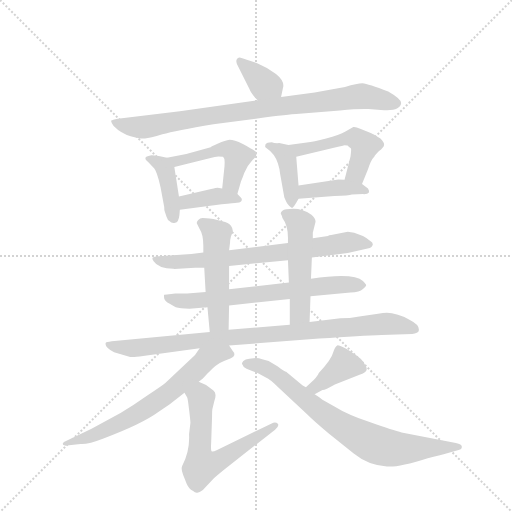
t = 0.00 s
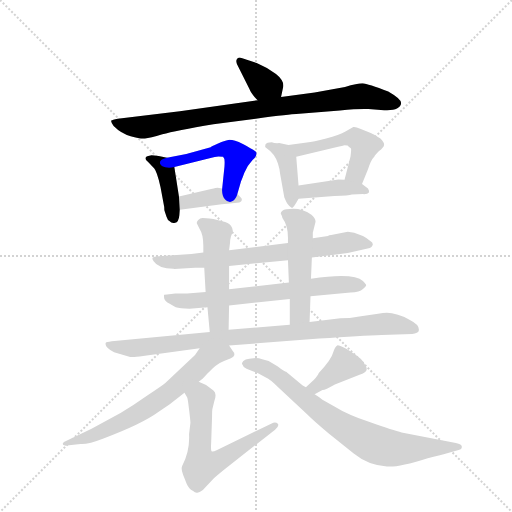
t = 2.42 s
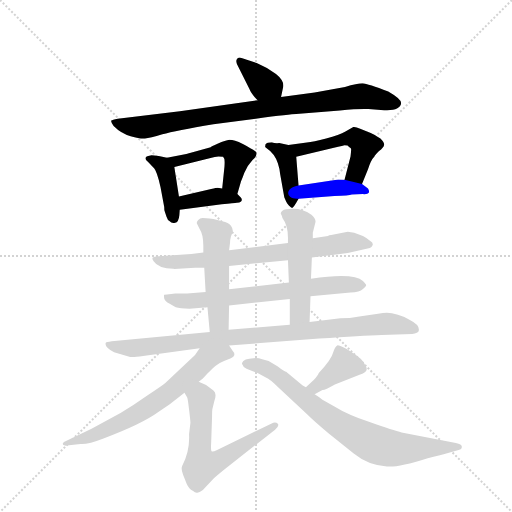
t = 4.83 s
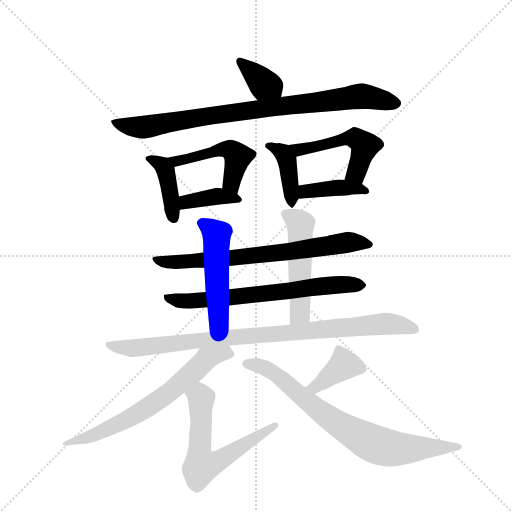
t = 7.24 s
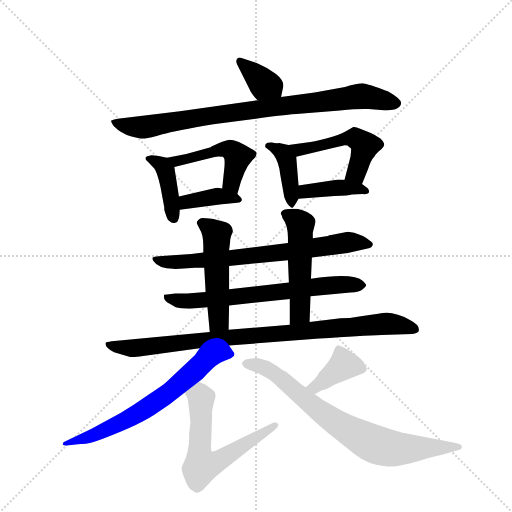
t = 9.66 s
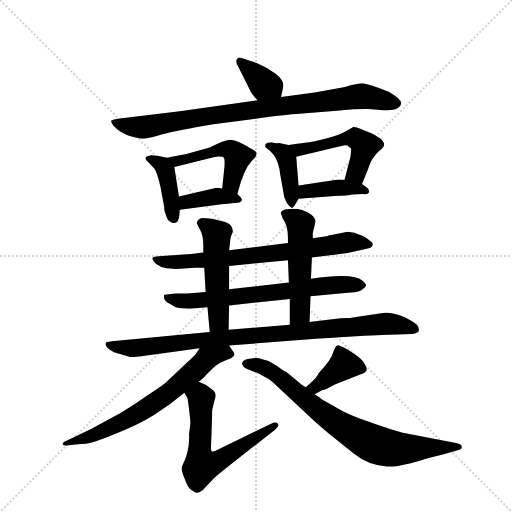
t = 12.07 s

The animated SVG that drew these frames (rendered in a browser with its animation timeline set to each time). Animation: 17 CSS @keyframes rules; one cycle of 12.07 s.

<svg version="1.1" viewBox="0 0 1024 1024" xmlns="http://www.w3.org/2000/svg">
  <g stroke="lightgray" stroke-dasharray="1,1" stroke-width="1" transform="scale(4, 4)">
    <line x1="0" y1="0" x2="256" y2="256"></line>
    <line x1="256" y1="0" x2="0" y2="256"></line>
    <line x1="128" y1="0" x2="128" y2="256"></line>
    <line x1="0" y1="128" x2="256" y2="128"></line>
  </g>
  <g transform="scale(0.92, -0.92) translate(60, -900)">
    <style type="text/css">
      
        @keyframes keyframes0 {
          from {
            stroke: blue;
            stroke-dashoffset: 365;
            stroke-width: 128;
          }
          54% {
            animation-timing-function: step-end;
            stroke: blue;
            stroke-dashoffset: 0;
            stroke-width: 128;
          }
          to {
            stroke: black;
            stroke-width: 1024;
          }
        }
        #make-me-a-hanzi-animation-0 {
          animation: keyframes0 0.5470377604166666s both;
          animation-delay: 0s;
          animation-timing-function: linear;
        }
      
        @keyframes keyframes1 {
          from {
            stroke: blue;
            stroke-dashoffset: 874;
            stroke-width: 128;
          }
          74% {
            animation-timing-function: step-end;
            stroke: blue;
            stroke-dashoffset: 0;
            stroke-width: 128;
          }
          to {
            stroke: black;
            stroke-width: 1024;
          }
        }
        #make-me-a-hanzi-animation-1 {
          animation: keyframes1 0.9612630208333334s both;
          animation-delay: 0.5470377604166666s;
          animation-timing-function: linear;
        }
      
        @keyframes keyframes2 {
          from {
            stroke: blue;
            stroke-dashoffset: 399;
            stroke-width: 128;
          }
          56% {
            animation-timing-function: step-end;
            stroke: blue;
            stroke-dashoffset: 0;
            stroke-width: 128;
          }
          to {
            stroke: black;
            stroke-width: 1024;
          }
        }
        #make-me-a-hanzi-animation-2 {
          animation: keyframes2 0.57470703125s both;
          animation-delay: 1.50830078125s;
          animation-timing-function: linear;
        }
      
        @keyframes keyframes3 {
          from {
            stroke: blue;
            stroke-dashoffset: 488;
            stroke-width: 128;
          }
          61% {
            animation-timing-function: step-end;
            stroke: blue;
            stroke-dashoffset: 0;
            stroke-width: 128;
          }
          to {
            stroke: black;
            stroke-width: 1024;
          }
        }
        #make-me-a-hanzi-animation-3 {
          animation: keyframes3 0.6471354166666666s both;
          animation-delay: 2.0830078125s;
          animation-timing-function: linear;
        }
      
        @keyframes keyframes4 {
          from {
            stroke: blue;
            stroke-dashoffset: 382;
            stroke-width: 128;
          }
          55% {
            animation-timing-function: step-end;
            stroke: blue;
            stroke-dashoffset: 0;
            stroke-width: 128;
          }
          to {
            stroke: black;
            stroke-width: 1024;
          }
        }
        #make-me-a-hanzi-animation-4 {
          animation: keyframes4 0.5608723958333334s both;
          animation-delay: 2.7301432291666665s;
          animation-timing-function: linear;
        }
      
        @keyframes keyframes5 {
          from {
            stroke: blue;
            stroke-dashoffset: 406;
            stroke-width: 128;
          }
          57% {
            animation-timing-function: step-end;
            stroke: blue;
            stroke-dashoffset: 0;
            stroke-width: 128;
          }
          to {
            stroke: black;
            stroke-width: 1024;
          }
        }
        #make-me-a-hanzi-animation-5 {
          animation: keyframes5 0.5804036458333334s both;
          animation-delay: 3.291015625s;
          animation-timing-function: linear;
        }
      
        @keyframes keyframes6 {
          from {
            stroke: blue;
            stroke-dashoffset: 506;
            stroke-width: 128;
          }
          62% {
            animation-timing-function: step-end;
            stroke: blue;
            stroke-dashoffset: 0;
            stroke-width: 128;
          }
          to {
            stroke: black;
            stroke-width: 1024;
          }
        }
        #make-me-a-hanzi-animation-6 {
          animation: keyframes6 0.6617838541666666s both;
          animation-delay: 3.8714192708333335s;
          animation-timing-function: linear;
        }
      
        @keyframes keyframes7 {
          from {
            stroke: blue;
            stroke-dashoffset: 400;
            stroke-width: 128;
          }
          57% {
            animation-timing-function: step-end;
            stroke: blue;
            stroke-dashoffset: 0;
            stroke-width: 128;
          }
          to {
            stroke: black;
            stroke-width: 1024;
          }
        }
        #make-me-a-hanzi-animation-7 {
          animation: keyframes7 0.5755208333333334s both;
          animation-delay: 4.533203125s;
          animation-timing-function: linear;
        }
      
        @keyframes keyframes8 {
          from {
            stroke: blue;
            stroke-dashoffset: 723;
            stroke-width: 128;
          }
          70% {
            animation-timing-function: step-end;
            stroke: blue;
            stroke-dashoffset: 0;
            stroke-width: 128;
          }
          to {
            stroke: black;
            stroke-width: 1024;
          }
        }
        #make-me-a-hanzi-animation-8 {
          animation: keyframes8 0.83837890625s both;
          animation-delay: 5.108723958333333s;
          animation-timing-function: linear;
        }
      
        @keyframes keyframes9 {
          from {
            stroke: blue;
            stroke-dashoffset: 685;
            stroke-width: 128;
          }
          69% {
            animation-timing-function: step-end;
            stroke: blue;
            stroke-dashoffset: 0;
            stroke-width: 128;
          }
          to {
            stroke: black;
            stroke-width: 1024;
          }
        }
        #make-me-a-hanzi-animation-9 {
          animation: keyframes9 0.8074544270833334s both;
          animation-delay: 5.947102864583333s;
          animation-timing-function: linear;
        }
      
        @keyframes keyframes10 {
          from {
            stroke: blue;
            stroke-dashoffset: 504;
            stroke-width: 128;
          }
          62% {
            animation-timing-function: step-end;
            stroke: blue;
            stroke-dashoffset: 0;
            stroke-width: 128;
          }
          to {
            stroke: black;
            stroke-width: 1024;
          }
        }
        #make-me-a-hanzi-animation-10 {
          animation: keyframes10 0.66015625s both;
          animation-delay: 6.754557291666666s;
          animation-timing-function: linear;
        }
      
        @keyframes keyframes11 {
          from {
            stroke: blue;
            stroke-dashoffset: 512;
            stroke-width: 128;
          }
          63% {
            animation-timing-function: step-end;
            stroke: blue;
            stroke-dashoffset: 0;
            stroke-width: 128;
          }
          to {
            stroke: black;
            stroke-width: 1024;
          }
        }
        #make-me-a-hanzi-animation-11 {
          animation: keyframes11 0.6666666666666666s both;
          animation-delay: 7.414713541666666s;
          animation-timing-function: linear;
        }
      
        @keyframes keyframes12 {
          from {
            stroke: blue;
            stroke-dashoffset: 924;
            stroke-width: 128;
          }
          75% {
            animation-timing-function: step-end;
            stroke: blue;
            stroke-dashoffset: 0;
            stroke-width: 128;
          }
          to {
            stroke: black;
            stroke-width: 1024;
          }
        }
        #make-me-a-hanzi-animation-12 {
          animation: keyframes12 1.001953125s both;
          animation-delay: 8.081380208333332s;
          animation-timing-function: linear;
        }
      
        @keyframes keyframes13 {
          from {
            stroke: blue;
            stroke-dashoffset: 671;
            stroke-width: 128;
          }
          69% {
            animation-timing-function: step-end;
            stroke: blue;
            stroke-dashoffset: 0;
            stroke-width: 128;
          }
          to {
            stroke: black;
            stroke-width: 1024;
          }
        }
        #make-me-a-hanzi-animation-13 {
          animation: keyframes13 0.7960611979166666s both;
          animation-delay: 9.083333333333332s;
          animation-timing-function: linear;
        }
      
        @keyframes keyframes14 {
          from {
            stroke: blue;
            stroke-dashoffset: 617;
            stroke-width: 128;
          }
          67% {
            animation-timing-function: step-end;
            stroke: blue;
            stroke-dashoffset: 0;
            stroke-width: 128;
          }
          to {
            stroke: black;
            stroke-width: 1024;
          }
        }
        #make-me-a-hanzi-animation-14 {
          animation: keyframes14 0.7521158854166666s both;
          animation-delay: 9.879394531249998s;
          animation-timing-function: linear;
        }
      
        @keyframes keyframes15 {
          from {
            stroke: blue;
            stroke-dashoffset: 385;
            stroke-width: 128;
          }
          56% {
            animation-timing-function: step-end;
            stroke: blue;
            stroke-dashoffset: 0;
            stroke-width: 128;
          }
          to {
            stroke: black;
            stroke-width: 1024;
          }
        }
        #make-me-a-hanzi-animation-15 {
          animation: keyframes15 0.5633138020833334s both;
          animation-delay: 10.631510416666664s;
          animation-timing-function: linear;
        }
      
        @keyframes keyframes16 {
          from {
            stroke: blue;
            stroke-dashoffset: 773;
            stroke-width: 128;
          }
          72% {
            animation-timing-function: step-end;
            stroke: blue;
            stroke-dashoffset: 0;
            stroke-width: 128;
          }
          to {
            stroke: black;
            stroke-width: 1024;
          }
        }
        #make-me-a-hanzi-animation-16 {
          animation: keyframes16 0.8790690104166666s both;
          animation-delay: 11.194824218749998s;
          animation-timing-function: linear;
        }
      
    </style>
    
      <path d="M 551 689 L 555 708 Q 560 723 540 739 Q 520 754 498 763 L 465 774 Q 460 776 456 773 Q 452 769 455 761 L 482 707 Q 486 696 500 682 C 521 660 545 660 551 689 Z" fill="lightgray"></path>
    
      <path d="M 500 682 L 331 658 L 196 642 Q 184 640 182 638 Q 180 636 187 626 Q 204 609 224 604 Q 245 598 255 599 Q 266 600 293 608 Q 321 616 404 630 L 496 642 Q 573 652 584 652 L 679 660 Q 720 664 741 663 L 768 661 Q 794 659 803 664 Q 812 669 812 676 Q 812 685 784 701 Q 740 718 728 719 Q 717 719 690 711 L 624 699 L 551 689 L 500 682 Z" fill="lightgray"></path>
    
      <path d="M 303 557 L 285 561 Q 268 563 267 562 Q 248 559 262 548 L 275 534 Q 281 528 289 493 L 297 450 Q 297 442 298 441 L 302 429 Q 304 422 309 419 Q 313 414 321 416 Q 328 416 330 432 L 331 444 L 329 473 L 319 537 C 316 554 316 554 303 557 Z" fill="lightgray"></path>
    
      <path d="M 398 580 L 345 565 L 303 557 C 274 551 290 530 319 537 L 400 557 Q 406 559 415 560 Q 424 560 425 559 Q 425 558 427 556 Q 429 554 428 538 L 423 490 C 420 460 448 449 456 478 L 464 506 Q 466 510 471 524 Q 476 538 489 552 Q 503 565 495 571 Q 487 577 468 587 Q 449 596 439 596 Q 430 595 414 588 Q 398 581 398 580 Z" fill="lightgray"></path>
    
      <path d="M 331 444 L 422 456 Q 450 458 455 459 Q 461 459 464 462 Q 468 466 463 471 L 456 478 L 423 490 L 413 492 Q 411 492 399 489 L 329 473 C 300 466 301 440 331 444 Z" fill="lightgray"></path>
    
      <path d="M 531 591 Q 520 591 517 586 Q 515 581 519 578 Q 537 566 544 545 Q 548 533 549 522 L 558 471 L 562 462 Q 564 458 568 453 Q 573 448 575 448 Q 578 448 589 468 C 591 472 591 472 589 497 L 584 559 C 582 582 582 582 567 585 L 547 589 Q 537 588 531 591 Z" fill="lightgray"></path>
    
      <path d="M 727 500 L 740 532 Q 746 552 754 560 Q 754 562 764 572 Q 774 579 775 585 Q 776 590 767 599 Q 751 609 746 611 L 723 620 Q 713 625 708 624 L 691 614 Q 678 606 649 599 Q 621 592 607 590 L 567 585 C 537 581 555 552 584 559 L 675 581 Q 684 582 689 584 Q 697 584 698 581 Q 702 579 703 577 Q 704 575 702 560 L 689 509 C 682 480 716 472 727 500 Z" fill="lightgray"></path>
    
      <path d="M 589 468 L 667 474 Q 699 474 705 477 L 729 478 Q 748 477 740 490 L 727 500 L 689 509 L 674 510 Q 674 509 672 509 L 589 497 C 559 493 559 466 589 468 Z" fill="lightgray"></path>
    
      <path d="M 710 394 L 696 396 L 660 389 Q 655 389 653 387 L 620 382 L 566 372 L 438 356 L 382 351 L 356 348 L 285 343 Q 274 342 272 340 Q 270 338 274 332 Q 284 316 317 316 L 319 315 L 364 318 L 384 318 L 438 322 L 566 334 L 618 340 L 696 350 L 744 361 Q 748 362 750 367 Q 752 372 745 376 Q 737 383 729 387 L 710 394 Z" fill="lightgray"></path>
    
      <path d="M 387 265 L 347 262 L 321 262 L 303 260 Q 298 260 297 259 Q 296 257 297 251 Q 299 244 308 240 L 322 232 Q 331 229 352 229 L 391 232 L 438 236 L 570 250 L 615 256 L 702 264 Q 722 265 729 272 Q 736 278 736 280 Q 736 282 729 289 Q 709 308 616 294 L 568 286 L 438 271 L 387 265 Z" fill="lightgray"></path>
    
      <path d="M 438 356 L 440 372 Q 440 378 442 386 L 446 396 Q 447 402 442 409 Q 437 416 423 419 L 404 424 Q 385 426 380 426 Q 375 426 371 422 Q 367 418 368 414 L 374 402 Q 382 390 382 366 L 382 351 L 384 318 L 387 265 L 391 232 L 396 178 C 399 148 436 153 437 183 L 438 236 L 438 271 L 438 322 L 438 356 Z" fill="lightgray"></path>
    
      <path d="M 620 382 L 620 394 L 626 418 Q 626 425 617 433 Q 598 446 578 446 Q 559 446 554 442 Q 549 438 551 434 Q 554 429 554 426 Q 566 410 566 383 L 566 372 L 566 334 L 568 286 L 570 250 L 570 194 C 570 164 612 170 613 200 L 615 256 L 616 294 L 618 340 L 620 382 Z" fill="lightgray"></path>
    
      <path d="M 396 178 L 183 158 Q 171 156 170 155 Q 166 146 188 134 L 223 124 Q 230 123 251 126 L 374 143 L 438 149 L 634 164 Q 727 171 770 172 L 836 174 Q 849 176 850 180 Q 854 193 832 204 Q 820 212 805 216 L 792 219 Q 781 222 762 218 L 721 212 Q 700 208 680 208 L 613 200 L 570 194 L 437 183 L 396 178 Z" fill="lightgray"></path>
    
      <path d="M 374 143 L 364 128 L 300 68 Q 292 61 261 41 Q 231 20 202 2 L 139 -32 L 79 -61 Q 75 -64 77 -67 Q 80 -70 90 -68 L 115 -65 Q 132 -66 165 -53 Q 248 -22 285 5 L 309 21 L 341 46 L 372 70 L 381 77 L 391 88 Q 403 100 409 105 Q 415 110 427 115 L 442 121 Q 455 128 446 137 L 438 149 C 421 174 391 168 374 143 Z" fill="lightgray"></path>
    
      <path d="M 341 46 L 347 36 Q 348 35 351 10 Q 354 -15 354 -19 L 351 -44 Q 353 -81 336 -113 Q 333 -119 338 -132 L 346 -152 Q 351 -163 359 -167 Q 365 -172 369 -171 Q 373 -171 381 -165 L 404 -141 Q 406 -138 427 -121 L 538 -34 Q 548 -26 544 -21 Q 540 -17 534 -19 L 412 -78 Q 402 -83 400 -81 Q 398 -80 399 -64 L 401 -6 Q 401 9 402 12 L 406 28 Q 412 45 404 51 L 388 63 L 372 70 C 345 82 326 72 341 46 Z" fill="lightgray"></path>
    
      <path d="M 624 43 L 641 52 Q 645 51 668 64 L 723 86 Q 744 92 734 106 Q 731 118 704 135 Q 678 151 673 149 Q 668 146 664 133 Q 661 119 633 89 Q 631 83 622 74 L 605 58 C 583 37 597 29 624 43 Z" fill="lightgray"></path>
    
      <path d="M 605 58 L 598 62 L 562 92 Q 559 91 544 103 L 524 115 L 510 119 Q 503 122 496 122 L 482 120 Q 473 119 469 115 Q 466 111 466 109 L 470 102 Q 475 98 484 95 L 500 89 L 517 80 Q 526 77 547 56 L 607 0 Q 621 -14 654 -42 L 709 -86 Q 741 -112 781 -114 Q 803 -117 870 -96 Q 896 -90 914 -85 L 937 -78 Q 944 -77 944 -71 Q 944 -66 931 -63 L 813 -40 Q 796 -36 745 -18 Q 695 -1 668 16 L 641 31 Q 631 39 624 43 L 605 58 Z" fill="lightgray"></path>
    
    
      <clipPath id="make-me-a-hanzi-clip-0">
        <path d="M 551 689 L 555 708 Q 560 723 540 739 Q 520 754 498 763 L 465 774 Q 460 776 456 773 Q 452 769 455 761 L 482 707 Q 486 696 500 682 C 521 660 545 660 551 689 Z"></path>
      </clipPath>
      <path clip-path="url(#make-me-a-hanzi-clip-0)" d="M 461 767 L 544 696" fill="none" id="make-me-a-hanzi-animation-0" stroke-dasharray="237 474" stroke-linecap="round"></path>
    
      <clipPath id="make-me-a-hanzi-clip-1">
        <path d="M 500 682 L 331 658 L 196 642 Q 184 640 182 638 Q 180 636 187 626 Q 204 609 224 604 Q 245 598 255 599 Q 266 600 293 608 Q 321 616 404 630 L 496 642 Q 573 652 584 652 L 679 660 Q 720 664 741 663 L 768 661 Q 794 659 803 664 Q 812 669 812 676 Q 812 685 784 701 Q 740 718 728 719 Q 717 719 690 711 L 624 699 L 551 689 L 500 682 Z"></path>
      </clipPath>
      <path clip-path="url(#make-me-a-hanzi-clip-1)" d="M 191 635 L 213 626 L 256 624 L 403 650 L 726 691 L 801 675" fill="none" id="make-me-a-hanzi-animation-1" stroke-dasharray="746 1492" stroke-linecap="round"></path>
    
      <clipPath id="make-me-a-hanzi-clip-2">
        <path d="M 303 557 L 285 561 Q 268 563 267 562 Q 248 559 262 548 L 275 534 Q 281 528 289 493 L 297 450 Q 297 442 298 441 L 302 429 Q 304 422 309 419 Q 313 414 321 416 Q 328 416 330 432 L 331 444 L 329 473 L 319 537 C 316 554 316 554 303 557 Z"></path>
      </clipPath>
      <path clip-path="url(#make-me-a-hanzi-clip-2)" d="M 270 553 L 293 540 L 300 526 L 317 427" fill="none" id="make-me-a-hanzi-animation-2" stroke-dasharray="271 542" stroke-linecap="round"></path>
    
      <clipPath id="make-me-a-hanzi-clip-3">
        <path d="M 398 580 L 345 565 L 303 557 C 274 551 290 530 319 537 L 400 557 Q 406 559 415 560 Q 424 560 425 559 Q 425 558 427 556 Q 429 554 428 538 L 423 490 C 420 460 448 449 456 478 L 464 506 Q 466 510 471 524 Q 476 538 489 552 Q 503 565 495 571 Q 487 577 468 587 Q 449 596 439 596 Q 430 595 414 588 Q 398 581 398 580 Z"></path>
      </clipPath>
      <path clip-path="url(#make-me-a-hanzi-clip-3)" d="M 311 555 L 326 551 L 413 574 L 441 574 L 457 559 L 444 503 L 453 486" fill="none" id="make-me-a-hanzi-animation-3" stroke-dasharray="360 720" stroke-linecap="round"></path>
    
      <clipPath id="make-me-a-hanzi-clip-4">
        <path d="M 331 444 L 422 456 Q 450 458 455 459 Q 461 459 464 462 Q 468 466 463 471 L 456 478 L 423 490 L 413 492 Q 411 492 399 489 L 329 473 C 300 466 301 440 331 444 Z"></path>
      </clipPath>
      <path clip-path="url(#make-me-a-hanzi-clip-4)" d="M 338 452 L 345 461 L 410 473 L 458 466" fill="none" id="make-me-a-hanzi-animation-4" stroke-dasharray="254 508" stroke-linecap="round"></path>
    
      <clipPath id="make-me-a-hanzi-clip-5">
        <path d="M 531 591 Q 520 591 517 586 Q 515 581 519 578 Q 537 566 544 545 Q 548 533 549 522 L 558 471 L 562 462 Q 564 458 568 453 Q 573 448 575 448 Q 578 448 589 468 C 591 472 591 472 589 497 L 584 559 C 582 582 582 582 567 585 L 547 589 Q 537 588 531 591 Z"></path>
      </clipPath>
      <path clip-path="url(#make-me-a-hanzi-clip-5)" d="M 526 584 L 556 567 L 565 550 L 574 454" fill="none" id="make-me-a-hanzi-animation-5" stroke-dasharray="278 556" stroke-linecap="round"></path>
    
      <clipPath id="make-me-a-hanzi-clip-6">
        <path d="M 727 500 L 740 532 Q 746 552 754 560 Q 754 562 764 572 Q 774 579 775 585 Q 776 590 767 599 Q 751 609 746 611 L 723 620 Q 713 625 708 624 L 691 614 Q 678 606 649 599 Q 621 592 607 590 L 567 585 C 537 581 555 552 584 559 L 675 581 Q 684 582 689 584 Q 697 584 698 581 Q 702 579 703 577 Q 704 575 702 560 L 689 509 C 682 480 716 472 727 500 Z"></path>
      </clipPath>
      <path clip-path="url(#make-me-a-hanzi-clip-6)" d="M 574 581 L 590 574 L 692 599 L 720 595 L 733 583 L 712 523 L 697 514" fill="none" id="make-me-a-hanzi-animation-6" stroke-dasharray="378 756" stroke-linecap="round"></path>
    
      <clipPath id="make-me-a-hanzi-clip-7">
        <path d="M 589 468 L 667 474 Q 699 474 705 477 L 729 478 Q 748 477 740 490 L 727 500 L 689 509 L 674 510 Q 674 509 672 509 L 589 497 C 559 493 559 466 589 468 Z"></path>
      </clipPath>
      <path clip-path="url(#make-me-a-hanzi-clip-7)" d="M 596 475 L 604 484 L 667 492 L 718 491 L 734 484" fill="none" id="make-me-a-hanzi-animation-7" stroke-dasharray="272 544" stroke-linecap="round"></path>
    
      <clipPath id="make-me-a-hanzi-clip-8">
        <path d="M 710 394 L 696 396 L 660 389 Q 655 389 653 387 L 620 382 L 566 372 L 438 356 L 382 351 L 356 348 L 285 343 Q 274 342 272 340 Q 270 338 274 332 Q 284 316 317 316 L 319 315 L 364 318 L 384 318 L 438 322 L 566 334 L 618 340 L 696 350 L 744 361 Q 748 362 750 367 Q 752 372 745 376 Q 737 383 729 387 L 710 394 Z"></path>
      </clipPath>
      <path clip-path="url(#make-me-a-hanzi-clip-8)" d="M 279 338 L 307 330 L 356 332 L 557 351 L 700 374 L 742 369" fill="none" id="make-me-a-hanzi-animation-8" stroke-dasharray="595 1190" stroke-linecap="round"></path>
    
      <clipPath id="make-me-a-hanzi-clip-9">
        <path d="M 387 265 L 347 262 L 321 262 L 303 260 Q 298 260 297 259 Q 296 257 297 251 Q 299 244 308 240 L 322 232 Q 331 229 352 229 L 391 232 L 438 236 L 570 250 L 615 256 L 702 264 Q 722 265 729 272 Q 736 278 736 280 Q 736 282 729 289 Q 709 308 616 294 L 568 286 L 438 271 L 387 265 Z"></path>
      </clipPath>
      <path clip-path="url(#make-me-a-hanzi-clip-9)" d="M 301 255 L 355 246 L 629 278 L 727 281" fill="none" id="make-me-a-hanzi-animation-9" stroke-dasharray="557 1114" stroke-linecap="round"></path>
    
      <clipPath id="make-me-a-hanzi-clip-10">
        <path d="M 438 356 L 440 372 Q 440 378 442 386 L 446 396 Q 447 402 442 409 Q 437 416 423 419 L 404 424 Q 385 426 380 426 Q 375 426 371 422 Q 367 418 368 414 L 374 402 Q 382 390 382 366 L 382 351 L 384 318 L 387 265 L 391 232 L 396 178 C 399 148 436 153 437 183 L 438 236 L 438 271 L 438 322 L 438 356 Z"></path>
      </clipPath>
      <path clip-path="url(#make-me-a-hanzi-clip-10)" d="M 380 414 L 403 399 L 412 383 L 415 214 L 414 200 L 402 185" fill="none" id="make-me-a-hanzi-animation-10" stroke-dasharray="376 752" stroke-linecap="round"></path>
    
      <clipPath id="make-me-a-hanzi-clip-11">
        <path d="M 620 382 L 620 394 L 626 418 Q 626 425 617 433 Q 598 446 578 446 Q 559 446 554 442 Q 549 438 551 434 Q 554 429 554 426 Q 566 410 566 383 L 566 372 L 566 334 L 568 286 L 570 250 L 570 194 C 570 164 612 170 613 200 L 615 256 L 616 294 L 618 340 L 620 382 Z"></path>
      </clipPath>
      <path clip-path="url(#make-me-a-hanzi-clip-11)" d="M 561 435 L 593 412 L 592 219 L 576 201" fill="none" id="make-me-a-hanzi-animation-11" stroke-dasharray="384 768" stroke-linecap="round"></path>
    
      <clipPath id="make-me-a-hanzi-clip-12">
        <path d="M 396 178 L 183 158 Q 171 156 170 155 Q 166 146 188 134 L 223 124 Q 230 123 251 126 L 374 143 L 438 149 L 634 164 Q 727 171 770 172 L 836 174 Q 849 176 850 180 Q 854 193 832 204 Q 820 212 805 216 L 792 219 Q 781 222 762 218 L 721 212 Q 700 208 680 208 L 613 200 L 570 194 L 437 183 L 396 178 Z"></path>
      </clipPath>
      <path clip-path="url(#make-me-a-hanzi-clip-12)" d="M 178 152 L 185 146 L 228 143 L 783 197 L 840 184" fill="none" id="make-me-a-hanzi-animation-12" stroke-dasharray="796 1592" stroke-linecap="round"></path>
    
      <clipPath id="make-me-a-hanzi-clip-13">
        <path d="M 374 143 L 364 128 L 300 68 Q 292 61 261 41 Q 231 20 202 2 L 139 -32 L 79 -61 Q 75 -64 77 -67 Q 80 -70 90 -68 L 115 -65 Q 132 -66 165 -53 Q 248 -22 285 5 L 309 21 L 341 46 L 372 70 L 381 77 L 391 88 Q 403 100 409 105 Q 415 110 427 115 L 442 121 Q 455 128 446 137 L 438 149 C 421 174 391 168 374 143 Z"></path>
      </clipPath>
      <path clip-path="url(#make-me-a-hanzi-clip-13)" d="M 441 130 L 420 131 L 387 118 L 309 48 L 228 -6 L 152 -42 L 84 -66" fill="none" id="make-me-a-hanzi-animation-13" stroke-dasharray="543 1086" stroke-linecap="round"></path>
    
      <clipPath id="make-me-a-hanzi-clip-14">
        <path d="M 341 46 L 347 36 Q 348 35 351 10 Q 354 -15 354 -19 L 351 -44 Q 353 -81 336 -113 Q 333 -119 338 -132 L 346 -152 Q 351 -163 359 -167 Q 365 -172 369 -171 Q 373 -171 381 -165 L 404 -141 Q 406 -138 427 -121 L 538 -34 Q 548 -26 544 -21 Q 540 -17 534 -19 L 412 -78 Q 402 -83 400 -81 Q 398 -80 399 -64 L 401 -6 Q 401 9 402 12 L 406 28 Q 412 45 404 51 L 388 63 L 372 70 C 345 82 326 72 341 46 Z"></path>
      </clipPath>
      <path clip-path="url(#make-me-a-hanzi-clip-14)" d="M 350 45 L 376 37 L 373 -85 L 378 -113 L 420 -99 L 538 -26" fill="none" id="make-me-a-hanzi-animation-14" stroke-dasharray="489 978" stroke-linecap="round"></path>
    
      <clipPath id="make-me-a-hanzi-clip-15">
        <path d="M 624 43 L 641 52 Q 645 51 668 64 L 723 86 Q 744 92 734 106 Q 731 118 704 135 Q 678 151 673 149 Q 668 146 664 133 Q 661 119 633 89 Q 631 83 622 74 L 605 58 C 583 37 597 29 624 43 Z"></path>
      </clipPath>
      <path clip-path="url(#make-me-a-hanzi-clip-15)" d="M 725 98 L 688 107 L 641 69 L 613 58" fill="none" id="make-me-a-hanzi-animation-15" stroke-dasharray="257 514" stroke-linecap="round"></path>
    
      <clipPath id="make-me-a-hanzi-clip-16">
        <path d="M 605 58 L 598 62 L 562 92 Q 559 91 544 103 L 524 115 L 510 119 Q 503 122 496 122 L 482 120 Q 473 119 469 115 Q 466 111 466 109 L 470 102 Q 475 98 484 95 L 500 89 L 517 80 Q 526 77 547 56 L 607 0 Q 621 -14 654 -42 L 709 -86 Q 741 -112 781 -114 Q 803 -117 870 -96 Q 896 -90 914 -85 L 937 -78 Q 944 -77 944 -71 Q 944 -66 931 -63 L 813 -40 Q 796 -36 745 -18 Q 695 -1 668 16 L 641 31 Q 631 39 624 43 L 605 58 Z"></path>
      </clipPath>
      <path clip-path="url(#make-me-a-hanzi-clip-16)" d="M 474 109 L 513 102 L 531 92 L 664 -15 L 759 -67 L 801 -76 L 936 -70" fill="none" id="make-me-a-hanzi-animation-16" stroke-dasharray="645 1290" stroke-linecap="round"></path>
    
  </g>
</svg>
